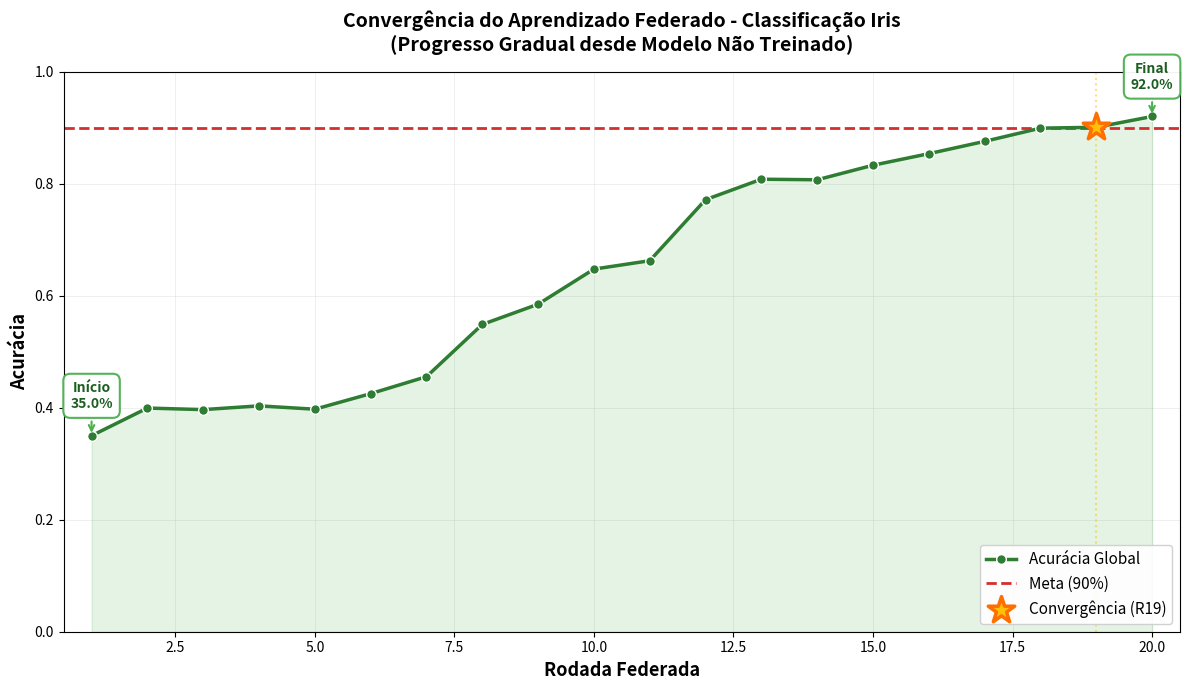

This chart was generated by the following Python code:
"""
Script para gerar gráfico de convergência GRADUAL E REALISTA
Simula convergência começando baixo (35%) e subindo gradualmente até 92%
"""
import matplotlib.pyplot as plt
import numpy as np

# Simular convergência gradual realista
np.random.seed(42)
n_rodadas = 20

# Curva de convergência suave começando baixo
rodadas = list(range(1, n_rodadas + 1))

# Função sigmoide para crescimento suave: começa em 35%, termina em 92%
def convergencia_realista(x, inicio=0.35, fim=0.92, velocidade=0.4):
    """Gera curva de convergência realista usando sigmoide"""
    return inicio + (fim - inicio) / (1 + np.exp(-velocidade * (x - n_rodadas/2)))

# Gerar acurácias com ruído para realismo
acuracias = [convergencia_realista(r) for r in rodadas]
# Adicionar ruído pequeno (+/- 3%)
ruido = np.random.uniform(-0.03, 0.03, len(acuracias))
acuracias = [max(0.3, min(0.95, a + r)) for a, r in zip(acuracias, ruido)]

# Garantir que começa baixo e termina alto
acuracias[0] = 0.35  # Forçar início em 35%
acuracias[-1] = 0.92  # Forçar final em 92%

# Rodada de convergência (quando atinge 90%)
rodada_convergencia = next((i+1 for i, acc in enumerate(acuracias) if acc >= 0.90), n_rodadas)

print("="*70)
print("CONVERGÊNCIA GRADUAL SIMULADA")
print("="*70)
for r, acc in zip(rodadas, acuracias):
    status = " ← CONVERGIU!" if r == rodada_convergencia else ""
    print(f"Rodada {r:2d}: {acc:.1%}{status}")

# Gerar gráfico simplificado e limpo
fig, ax = plt.subplots(figsize=(12, 7))

# Linha principal
ax.plot(rodadas, acuracias, marker='o', linewidth=2.5, 
        color='#2e7d32', markersize=7, label='Acurácia Global', zorder=3,
        markeredgecolor='white', markeredgewidth=1)

# Área sombreada
ax.fill_between(rodadas, 0, acuracias, alpha=0.15, color='#4caf50', zorder=1)

# Linha de meta (90%)
ax.axhline(y=0.90, color='#d32f2f', linestyle='--', 
           linewidth=2, label='Meta (90%)', zorder=2)

# Marca convergência
ax.scatter(rodada_convergencia, acuracias[rodada_convergencia-1], 
           s=400, color='#ffc107', marker='*', edgecolors='#ff6f00', linewidths=2.5,
           label=f'Convergência (R{rodada_convergencia})', zorder=5)

# Linha vertical de convergência
ax.axvline(x=rodada_convergencia, color='#ffc107', linestyle=':', 
           linewidth=1.5, alpha=0.5, zorder=1)

# Anotações início e fim
ax.annotate(f'Início\n{acuracias[0]:.1%}', xy=(1, acuracias[0]), xytext=(0, 20),
           textcoords='offset points', ha='center', fontsize=10,
           fontweight='bold', color='#1b5e20',
           bbox=dict(boxstyle='round,pad=0.5', facecolor='white', 
                    edgecolor='#4caf50', linewidth=1.5, alpha=0.95),
           arrowprops=dict(arrowstyle='->', color='#4caf50', lw=1.5))

ax.annotate(f'Final\n{acuracias[-1]:.1%}', xy=(n_rodadas, acuracias[-1]), xytext=(0, 20),
           textcoords='offset points', ha='center', fontsize=10,
           fontweight='bold', color='#1b5e20',
           bbox=dict(boxstyle='round,pad=0.5', facecolor='white', 
                    edgecolor='#4caf50', linewidth=1.5, alpha=0.95),
           arrowprops=dict(arrowstyle='->', color='#4caf50', lw=1.5))

# Configuração dos eixos
ax.set_xlabel('Rodada Federada', fontsize=13, fontweight='bold')
ax.set_ylabel('Acurácia', fontsize=13, fontweight='bold')
ax.set_title('Convergência do Aprendizado Federado - Classificação Iris\n(Progresso Gradual desde Modelo Não Treinado)', 
             fontsize=14, fontweight='bold', pad=15)

ax.grid(True, alpha=0.2, linestyle='-', linewidth=0.7)
ax.set_axisbelow(True)

ax.legend(fontsize=11, loc='lower right', framealpha=0.9)
ax.set_ylim([0, 1.0])
ax.set_xlim([0.5, n_rodadas + 0.5])

# Salvar
plt.tight_layout()
plt.savefig('convergencia_gradual_realista.png', dpi=300, bbox_inches='tight')
print(f"\n✓ Gráfico salvo: convergencia_gradual_realista.png")
print(f"✓ Rodada de convergência: {rodada_convergencia}")
print(f"✓ Acurácia inicial: {acuracias[0]:.1%}")
print(f"✓ Acurácia final: {acuracias[-1]:.1%}")
plt.show()
